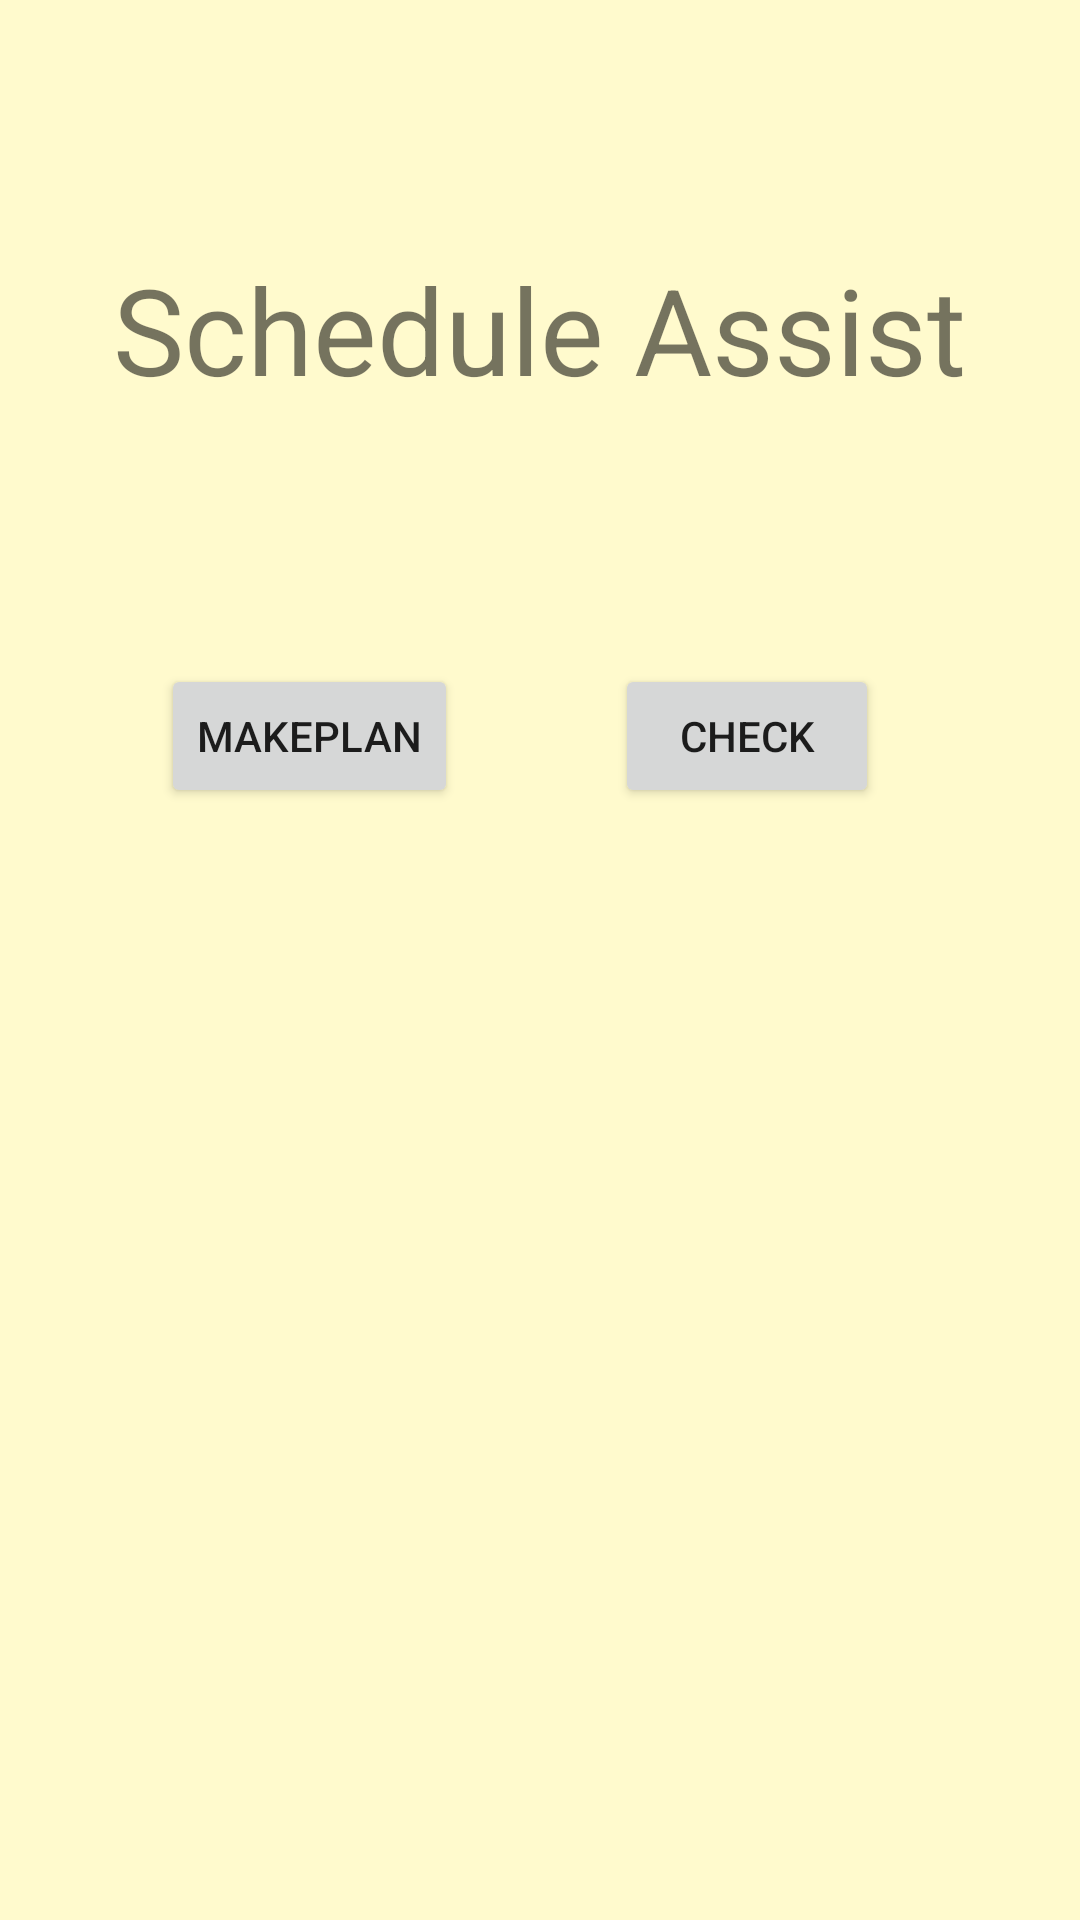

Write the Android layout XML for this screen, with the resource values it uses.
<!-- AndroidManifest.xml: application theme AppTheme -->
<!-- res/layout/activity_main.xml -->
<?xml version="1.0" encoding="utf-8"?>
<LinearLayout xmlns:android="http://schemas.android.com/apk/res/android"
    xmlns:app="http://schemas.android.com/apk/res"
    xmlns:tools="http://schemas.android.com/tools"
    android:layout_width="match_parent"
    android:layout_height="match_parent"
    android:background="#fffacd"
    tools:context="com.example.android.sample.sotuken.activity.MainActivity">


    <RelativeLayout
        android:layout_width="match_parent"
        android:layout_height="match_parent">

        <Button
            android:id="@+id/button"
            android:layout_width="wrap_content"
            android:layout_height="wrap_content"
            android:layout_marginTop="85dp"
            android:text="MakePlan"
            tools:layout_editor_absoluteX="51dp"
            tools:layout_editor_absoluteY="265dp"
            android:layout_below="@+id/textView"
            android:layout_alignStart="@+id/textView"
            android:layout_marginStart="16dp" />

        <Button
            android:id="@+id/button2"
            android:layout_width="wrap_content"
            android:layout_height="wrap_content"
            android:layout_marginEnd="29dp"
            android:text="Check"
            tools:layout_editor_absoluteX="245dp"
            tools:layout_editor_absoluteY="265dp"
            android:layout_alignBaseline="@+id/button"
            android:layout_alignBottom="@+id/button"
            android:layout_alignEnd="@+id/textView" />

        <TextView
            android:id="@+id/textView"
            android:layout_width="wrap_content"
            android:layout_height="wrap_content"
            android:layout_alignParentTop="true"
            android:layout_centerHorizontal="true"
            android:layout_marginTop="83dp"
            android:text="Schedule Assist"
            android:textSize="40dp" />



    </RelativeLayout>

</LinearLayout>
<!-- resources referenced by this layout -->
<resources>
  <style name="AppTheme" parent="Theme.AppCompat.Light.DarkActionBar">
          
          <item name="colorPrimary">@color/colorPrimary</item>
          <item name="colorPrimaryDark">@color/colorPrimaryDark</item>
          <item name="colorAccent">@color/colorPrimary</item>
      </style>
  <!-- not gathered from this repository: default colours our renderer supplied (Android Studio template values) -->
  <color name="colorPrimary">#FF6200EE</color>
  <color name="colorPrimaryDark">#FF3700B3</color>
</resources>
